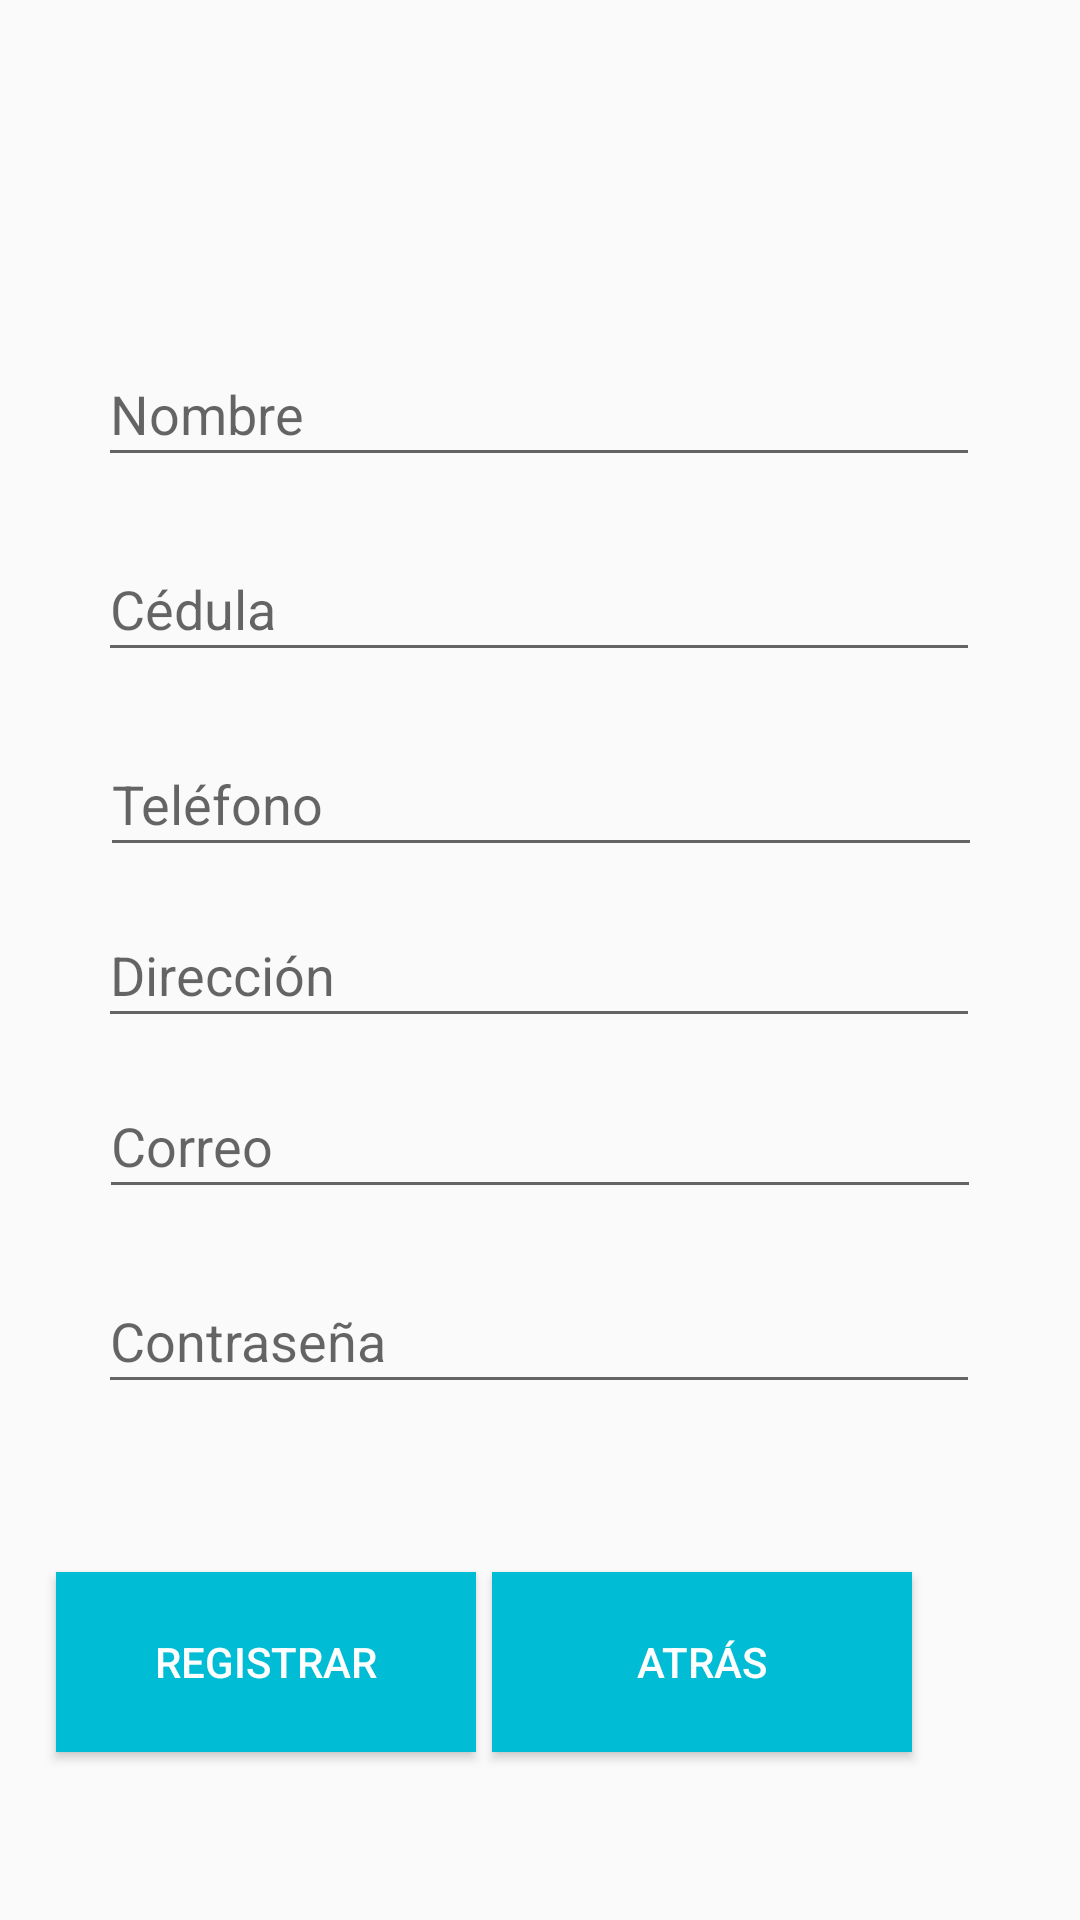

Reconstruct the res/layout file that produces this screen, plus the resources it refers to.
<!-- AndroidManifest.xml: application theme AppTheme -->
<!-- res/layout/activity_registropadre.xml -->
<?xml version="1.0" encoding="utf-8"?>
<androidx.constraintlayout.widget.ConstraintLayout xmlns:android="http://schemas.android.com/apk/res/android"
    xmlns:app="http://schemas.android.com/apk/res-auto"
    xmlns:tools="http://schemas.android.com/tools"
    android:layout_width="match_parent"
    android:layout_height="match_parent"
    tools:context=".registropadre">

    <Button
        android:id="@+id/btnAtras2"
        android:layout_width="140dp"
        android:layout_height="60dp"
        android:layout_marginEnd="56dp"
        android:layout_marginRight="56dp"
        android:layout_marginBottom="56dp"
        android:background="#00BCD4"
        android:onClick="atras"
        android:text="@string/btnAtras2"
        android:textColor="#fff"
        app:layout_constraintBottom_toBottomOf="parent"
        app:layout_constraintEnd_toEndOf="parent" />

    <EditText
        android:id="@+id/txtNombre2"
        android:layout_width="294dp"
        android:layout_height="45dp"
        android:layout_marginBottom="20dp"
        android:ems="10"
        android:hint="@string/txtNombre2"
        android:inputType="textPersonName"
        app:layout_constraintBottom_toTopOf="@+id/txtCedula"
        app:layout_constraintEnd_toEndOf="parent"
        app:layout_constraintHorizontal_bias="0.495"
        app:layout_constraintStart_toStartOf="parent" />

    <EditText
        android:id="@+id/txtCedula"
        android:layout_width="294dp"
        android:layout_height="45dp"
        android:layout_marginBottom="20dp"
        android:ems="10"
        android:hint="@string/txtCedula"
        android:inputType="number"
        android:maxLength="10"
        app:layout_constraintBottom_toTopOf="@+id/txtTelefono"
        app:layout_constraintEnd_toEndOf="parent"
        app:layout_constraintHorizontal_bias="0.495"
        app:layout_constraintStart_toStartOf="parent" />

    <EditText
        android:id="@+id/txtTelefono"
        android:layout_width="294dp"
        android:layout_height="45dp"
        android:layout_marginBottom="12dp"
        android:ems="10"
        android:hint="@string/txtTelefono"
        android:inputType="number"
        android:maxLength="10"
        app:layout_constraintBottom_toTopOf="@+id/txtDireccion"
        app:layout_constraintEnd_toEndOf="parent"
        app:layout_constraintHorizontal_bias="0.504"
        app:layout_constraintStart_toStartOf="parent" />

    <EditText
        android:id="@+id/txtDireccion"
        android:layout_width="294dp"
        android:layout_height="45dp"
        android:layout_marginBottom="12dp"
        android:ems="10"
        android:hint="@string/txtDireccion"
        android:inputType="textPostalAddress"
        app:layout_constraintBottom_toTopOf="@+id/txtCorreo2"
        app:layout_constraintEnd_toEndOf="parent"
        app:layout_constraintHorizontal_bias="0.495"
        app:layout_constraintStart_toStartOf="parent" />

    <EditText
        android:id="@+id/txtCorreo2"
        android:layout_width="294dp"
        android:layout_height="45dp"
        android:layout_marginBottom="20dp"
        android:ems="10"
        android:hint="@string/txtCorreo2"
        android:inputType="textEmailAddress"
        app:layout_constraintBottom_toTopOf="@+id/txtContraseña2"
        app:layout_constraintEnd_toEndOf="parent"
        app:layout_constraintStart_toStartOf="parent" />

    <EditText
        android:id="@+id/txtContraseña2"
        android:layout_width="294dp"
        android:layout_height="45dp"
        android:layout_marginBottom="56dp"
        android:ems="10"
        android:hint="@string/txtContraseña2"
        android:inputType="textPassword"
        app:layout_constraintBottom_toTopOf="@+id/btnAtras2"
        app:layout_constraintEnd_toEndOf="parent"
        app:layout_constraintHorizontal_bias="0.495"
        app:layout_constraintStart_toStartOf="parent" />

    <ImageView
        android:id="@+id/imageView"
        android:layout_width="137dp"
        android:layout_height="122dp"
        app:layout_constraintBottom_toTopOf="@+id/txtNombre2"
        app:layout_constraintEnd_toEndOf="parent"
        app:layout_constraintStart_toStartOf="parent"
        app:layout_constraintTop_toTopOf="parent"
        app:srcCompat="@mipmap/ic_launcher_foreground" />

    <Button
        android:id="@+id/btnSiguiente2"
        android:layout_width="140dp"
        android:layout_height="60dp"
        android:layout_marginBottom="56dp"
        android:background="#00BCD4"
        android:onClick="Registrar"
        android:text="@string/btnSiguiente2"
        android:textColor="#fff"
        app:layout_constraintBottom_toBottomOf="parent"
        app:layout_constraintEnd_toStartOf="@+id/btnAtras2"
        app:layout_constraintHorizontal_bias="0.773"
        app:layout_constraintStart_toStartOf="parent" />

</androidx.constraintlayout.widget.ConstraintLayout>
<!-- resources referenced by this layout -->
<resources>
  <string name="btnAtras2">Atrás</string>
  <string name="btnSiguiente2">Registrar</string>
  <string name="txtCedula">Cédula</string>
  <string name="txtCorreo2">Correo</string>
  <string name="txtDireccion">Dirección</string>
  <string name="txtNombre2">Nombre</string>
  <string name="txtTelefono">Teléfono</string>
  <style name="AppTheme" parent="Theme.AppCompat.Light.DarkActionBar">
          
          <item name="colorPrimary">#00BCD4</item>
          <item name="colorPrimaryDark">#00BCD4</item>
          <item name="colorAccent">@color/colorAccent</item>
      </style>
  <!-- not gathered from this repository: default colours our renderer supplied (Android Studio template values) -->
  <color name="colorAccent">#FF03DAC5</color>
</resources>
